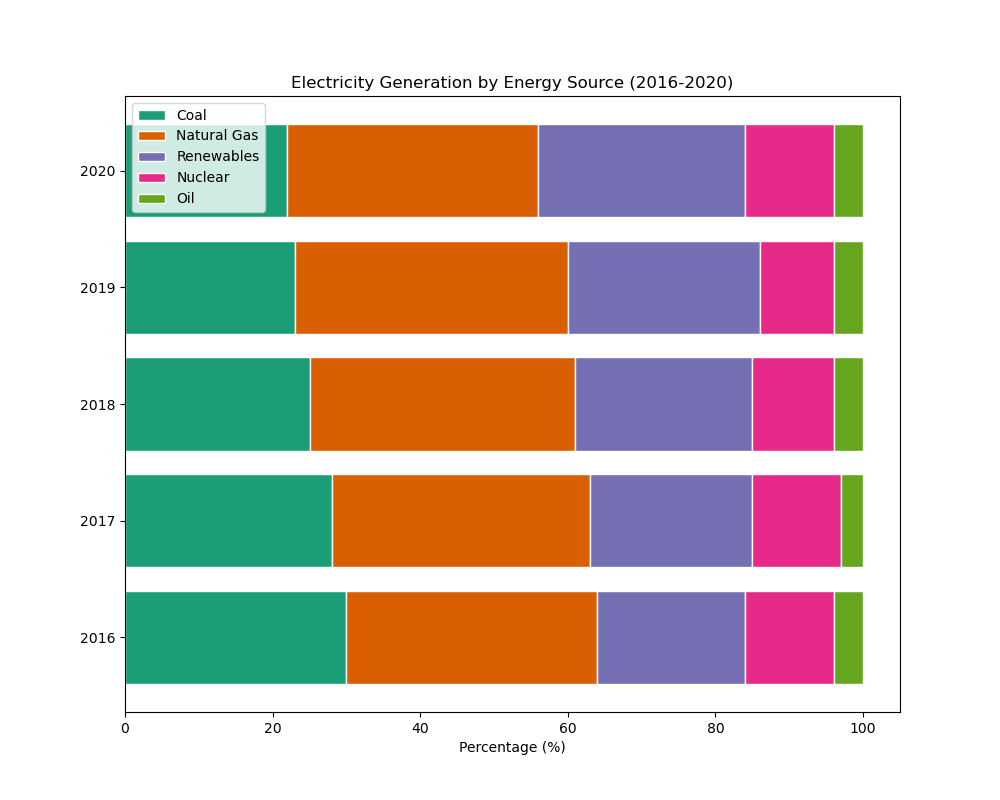

Values plotted in this chart, from the file beside it:
Year, Coal, Natural Gas, Renewables, Nuclear, Oil
2016, 30, 34, 20, 12, 4
2017, 28, 35, 22, 12, 3
2018, 25, 36, 24, 11, 4
2019, 23, 37, 26, 10, 4
2020, 22, 34, 28, 12, 4
